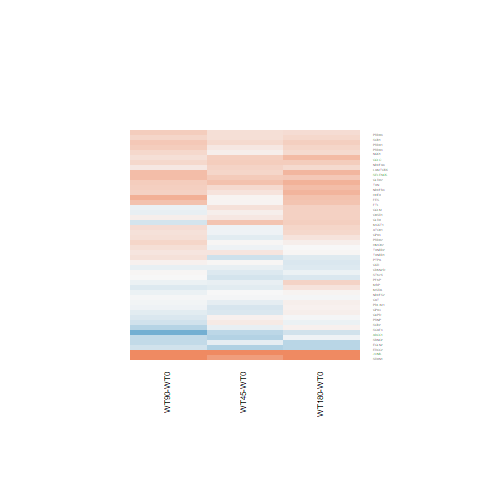

Data behind this chart, as committed beside it:
WT180-WT0.logFC, WT180-WT0.AveExpr, WT180-WT0.t, WT180-WT0.P.Value, WT180-WT0.adj.P.Val, WT180-WT0.B, WT45-WT0.logFC, WT45-WT0.AveExpr, WT45-WT0.t, WT45-WT0.P.Value, WT45-WT0.adj.P.Val, WT45-WT0.B, WT90-WT0.logFC, WT90-WT0.AveExpr, WT90-WT0.t, WT90-WT0.P.Value, WT90-WT0.adj.P.Val, WT90-WT0.B
0.3647, 8.805, 2.025, 0.05404, 0.4191, -4.973, 0.2608, 8.805, 1.45, 0.1599, 0.4329, -5.525, 0.4327, 8.805, 2.4, 0.0244, 0.2183, -4.091
0.3424, 4.315, 1.966, 0.06083, 0.4423, -4.96, 0.2126, 4.315, 1.208, 0.2387, 0.5144, -5.703, -0.07589, 4.315, -0.4233, 0.6758, 0.8568, -6.502
0.2746, 5.717, 1.285, 0.211, 0.6685, -6.079, 0.3239, 5.717, 1.516, 0.1426, 0.4139, -5.412, 0.1425, 5.717, 0.6641, 0.5129, 0.764, -6.492
0.03933, 6.487, 0.3349, 0.7406, 0.9352, -6.871, 0.0003832, 6.487, 0.00326, 0.9974, 0.9992, -6.555, -0.08565, 6.487, -0.7279, 0.4736, 0.7387, -6.476
0.2439, 8.641, 1.368, 0.184, 0.6417, -5.998, 0.2172, 8.641, 1.219, 0.2347, 0.5106, -5.819, 0.3861, 8.641, 2.163, 0.04065, 0.2584, -4.55
0.4363, 4.824, 2.497, 0.01971, 0.2746, -3.991, 0.4176, 4.824, 2.384, 0.02529, 0.2478, -3.88, 0.5116, 4.824, 2.939, 0.007134, 0.1423, -2.892
-0.09004, 5.903, -0.5221, 0.6063, 0.8957, -6.769, -0.1892, 5.903, -1.093, 0.2852, 0.558, -5.937, 0.0225, 5.903, 0.1309, 0.897, 0.964, -6.721
0.3541, 3.97, 2.058, 0.05054, 0.4138, -4.761, 0.08763, 3.97, 0.4969, 0.6237, 0.8069, -6.244, -0.09495, 3.97, -0.5311, 0.6002, 0.8184, -6.402
0.5077, 6.852, 1.937, 0.0645, 0.4513, -5.14, 0.2618, 6.852, 0.9969, 0.3287, 0.5954, -6.066, 0.362, 6.852, 1.38, 0.1802, 0.4806, -5.814
0.3458, 3.688, 1.517, 0.1422, 0.5926, -5.601, 0.146, 3.688, 0.6269, 0.5366, 0.7516, -6.141, 0.08988, 3.688, 0.3854, 0.7033, 0.8703, -6.451
0.05801, 5.8, 0.2963, 0.7695, 0.9465, -6.863, -0.2282, 5.8, -1.155, 0.2593, 0.5329, -5.865, -0.06332, 5.8, -0.3225, 0.7499, 0.8944, -6.671
0.3125, 5.757, 1.44, 0.1627, 0.6154, -5.884, -0.05339, 5.757, -0.2433, 0.8098, 0.9146, -6.495, 0.2428, 5.757, 1.117, 0.275, 0.5824, -6.101
0.5377, 6.332, 4.825, 6.3342820310849e-05, 0.005058, 1.454, 0.3721, 6.332, 3.328, 0.002789, 0.1929, -1.916, 0.2279, 6.332, 2.034, 0.05305, 0.2848, -4.78
-0.08388, 6.32, -0.512, 0.6133, 0.8964, -6.79, 0.1282, 6.32, 0.785, 0.4401, 0.6819, -6.243, -0.2566, 6.32, -1.561, 0.1315, 0.4175, -5.547
0.1839, 1.513, 0.7072, 0.4862, 0.8478, -6.038, -0.1405, 1.513, -0.5088, 0.6155, 0.8008, -5.748, -0.1807, 1.513, -0.6542, 0.5192, 0.7684, -5.845
-0.1975, 7.681, -1.612, 0.12, 0.5644, -5.668, 0.02147, 7.681, 0.175, 0.8625, 0.9387, -6.55, 0.06873, 7.681, 0.5599, 0.5807, 0.8064, -6.597
0.6069, 7.994, 2.438, 0.02247, 0.288, -4.195, 0.4911, 7.994, 1.975, 0.05975, 0.3124, -4.718, 0.3807, 7.994, 1.532, 0.1384, 0.4247, -5.604
-0.1536, 7.455, -0.957, 0.348, 0.7772, -6.478, -0.2834, 7.455, -1.765, 0.0902, 0.3551, -5.073, 0.1986, 7.455, 1.236, 0.2284, 0.5326, -5.998
-0.2041, 7.4, -1.231, 0.2302, 0.6888, -6.183, -0.2523, 7.4, -1.521, 0.1411, 0.4124, -5.44, 0.00764, 7.4, 0.04608, 0.9636, 0.9878, -6.758
0.5937, 3.606, 3.387, 0.002411, 0.07685, -1.909, 0.1837, 3.606, 1.005, 0.3247, 0.5922, -5.804, 0.3517, 3.606, 1.965, 0.06093, 0.2984, -4.689
0.07398, 6.791, 0.4262, 0.6738, 0.9145, -6.844, -0.1149, 6.791, -0.6603, 0.5153, 0.7368, -6.341, -0.04848, 6.791, -0.2789, 0.7827, 0.9108, -6.714
-0.02367, 5.304, -0.1616, 0.873, 0.9714, -6.87, -0.0225, 5.304, -0.1534, 0.8793, 0.9458, -6.497, -0.0159, 5.304, -0.1086, 0.9144, 0.9706, -6.696
0.3741, 6.239, 1.536, 0.1376, 0.5875, -5.765, 0.4653, 6.239, 1.912, 0.06774, 0.3225, -4.818, -0.2427, 6.239, -0.984, 0.3348, 0.6357, -6.244
0.01673, 8.237, 0.1221, 0.9038, 0.9773, -6.925, 0.1729, 8.237, 1.261, 0.2194, 0.4962, -5.773, 0.1713, 8.237, 1.249, 0.2237, 0.528, -5.974
0.4969, 0.8533, 1.224, 0.2329, 0.6897, -5.356, 0.03666, 0.8533, 0.08312, 0.9344, 0.9713, -5.645, 0.6314, 0.8533, 1.591, 0.1247, 0.4088, -4.76
0.5731, 5.345, 3.881, 0.000702, 0.0315, -0.8643, 0.3082, 5.345, 2.066, 0.04972, 0.2948, -4.502, 0.5149, 5.345, 3.481, 0.00191, 0.08955, -1.676
0.07378, 5.59, 0.4475, 0.6585, 0.9108, -6.79, 0.01236, 5.59, 0.07472, 0.9411, 0.9744, -6.513, 0.3089, 5.59, 1.887, 0.07118, 0.321, -5.014
-0.2597, 5.759, -1.339, 0.1929, 0.6485, -6.017, -0.3989, 5.759, -2.047, 0.05169, 0.2987, -4.564, -0.906, 5.759, -4.566, 0.0001226, 0.01425, 0.9697
0.2714, 8.427, 1.739, 0.09469, 0.5167, -5.46, 0.09179, 8.427, 0.5892, 0.5612, 0.7663, -6.382, 0.288, 8.427, 1.845, 0.07728, 0.3326, -5.112
0.3237, 3.512, 2.313, 0.02949, 0.3242, -4.236, -0.1095, 3.512, -0.7463, 0.4626, 0.7001, -6.02, -0.091, 3.512, -0.6239, 0.5385, 0.7791, -6.296
0.2873, 7.647, 1.341, 0.1924, 0.6477, -6.045, -0.05939, 7.647, -0.2777, 0.7836, 0.8996, -6.528, 0.2098, 7.647, 0.9796, 0.337, 0.6377, -6.274
-0.06933, 4.919, -0.282, 0.7804, 0.9501, -6.813, -0.4644, 4.919, -1.843, 0.07755, 0.3369, -4.845, -0.3579, 4.919, -1.434, 0.1644, 0.4595, -5.647
-0.1796, 1.773, -0.5377, 0.5957, 0.8935, -6.164, -0.09342, 1.773, -0.2825, 0.78, 0.8978, -5.918, -0.09407, 1.773, -0.2859, 0.7774, 0.9082, -6.105
2.71, 5.976, 9.632, 9.26918162244145e-10, 6.73545082594708e-07, 12.49, 1.76, 5.976, 6.131, 2.37130802165762e-06, 0.002462, 4.895, 3.25, 5.976, 11.61, 2.17845335554806e-11, 3.9574328270225e-08, 16
0.1785, 7.267, 0.8929, 0.3807, 0.7979, -6.537, -0.1336, 7.267, -0.6676, 0.5107, 0.7335, -6.341, 0.2335, 7.267, 1.168, 0.2541, 0.559, -6.078
-0.4282, 3.187, -1.669, 0.108, 0.5441, -5.264, -0.1299, 3.187, -0.5238, 0.6052, 0.7949, -6.138, -0.3739, 3.187, -1.469, 0.1547, 0.4471, -5.391
-0.4352, 6.003, -2.611, 0.01525, 0.245, -3.818, -0.4809, 6.003, -2.879, 0.008204, 0.2072, -2.912, -0.2643, 6.003, -1.593, 0.1242, 0.4077, -5.496
0.4635, 10.28, 1.948, 0.06306, 0.4479, -5.082, 0.03445, 10.28, 0.1457, 0.8854, 0.9491, -6.52, 0.4857, 10.28, 2.041, 0.05232, 0.2832, -4.746
1.135, 1.132, 1.554, 0.1332, 0.5835, -4.943, 0.8124, 1.132, 1.058, 0.3007, 0.5722, -5.178, 1.999, 1.132, 3.002, 0.00613, 0.1345, -2.285
-0.01283, 5.458, -0.08034, 0.9366, 0.9845, -6.888, 0.06376, 5.458, 0.3999, 0.6927, 0.8449, -6.438, -0.2135, 5.458, -1.328, 0.1966, 0.4988, -5.83
0.2792, 7.414, 1.619, 0.1183, 0.5611, -5.657, 0.2347, 7.414, 1.361, 0.1859, 0.4619, -5.656, 0.3065, 7.414, 1.777, 0.08809, 0.351, -5.235
0.06583, 4.648, 0.3193, 0.7522, 0.9407, -6.788, -0.09945, 4.648, -0.4771, 0.6376, 0.8146, -6.342, -0.4436, 4.648, -2.085, 0.04778, 0.276, -4.585
0.005422, 5.635, 0.03624, 0.9714, 0.9919, -6.894, -0.06757, 5.635, -0.4501, 0.6567, 0.8238, -6.416, 0.2159, 5.635, 1.453, 0.1591, 0.4526, -5.682
0.3788, 6.107, 2.035, 0.05299, 0.4181, -4.949, 0.3792, 6.107, 2.036, 0.05284, 0.3001, -4.596, 0.2845, 6.107, 1.525, 0.1401, 0.4267, -5.595
0.312, 7.697, 1.478, 0.1523, 0.6034, -5.86, 0.1468, 7.697, 0.6964, 0.4928, 0.721, -6.321, 0.3817, 7.697, 1.807, 0.08324, 0.3438, -5.184
0.07443, 6.058, 0.395, 0.6963, 0.9224, -6.837, -0.2067, 6.058, -1.089, 0.2869, 0.5593, -5.946, -0.1515, 6.058, -0.8002, 0.4314, 0.7101, -6.406
